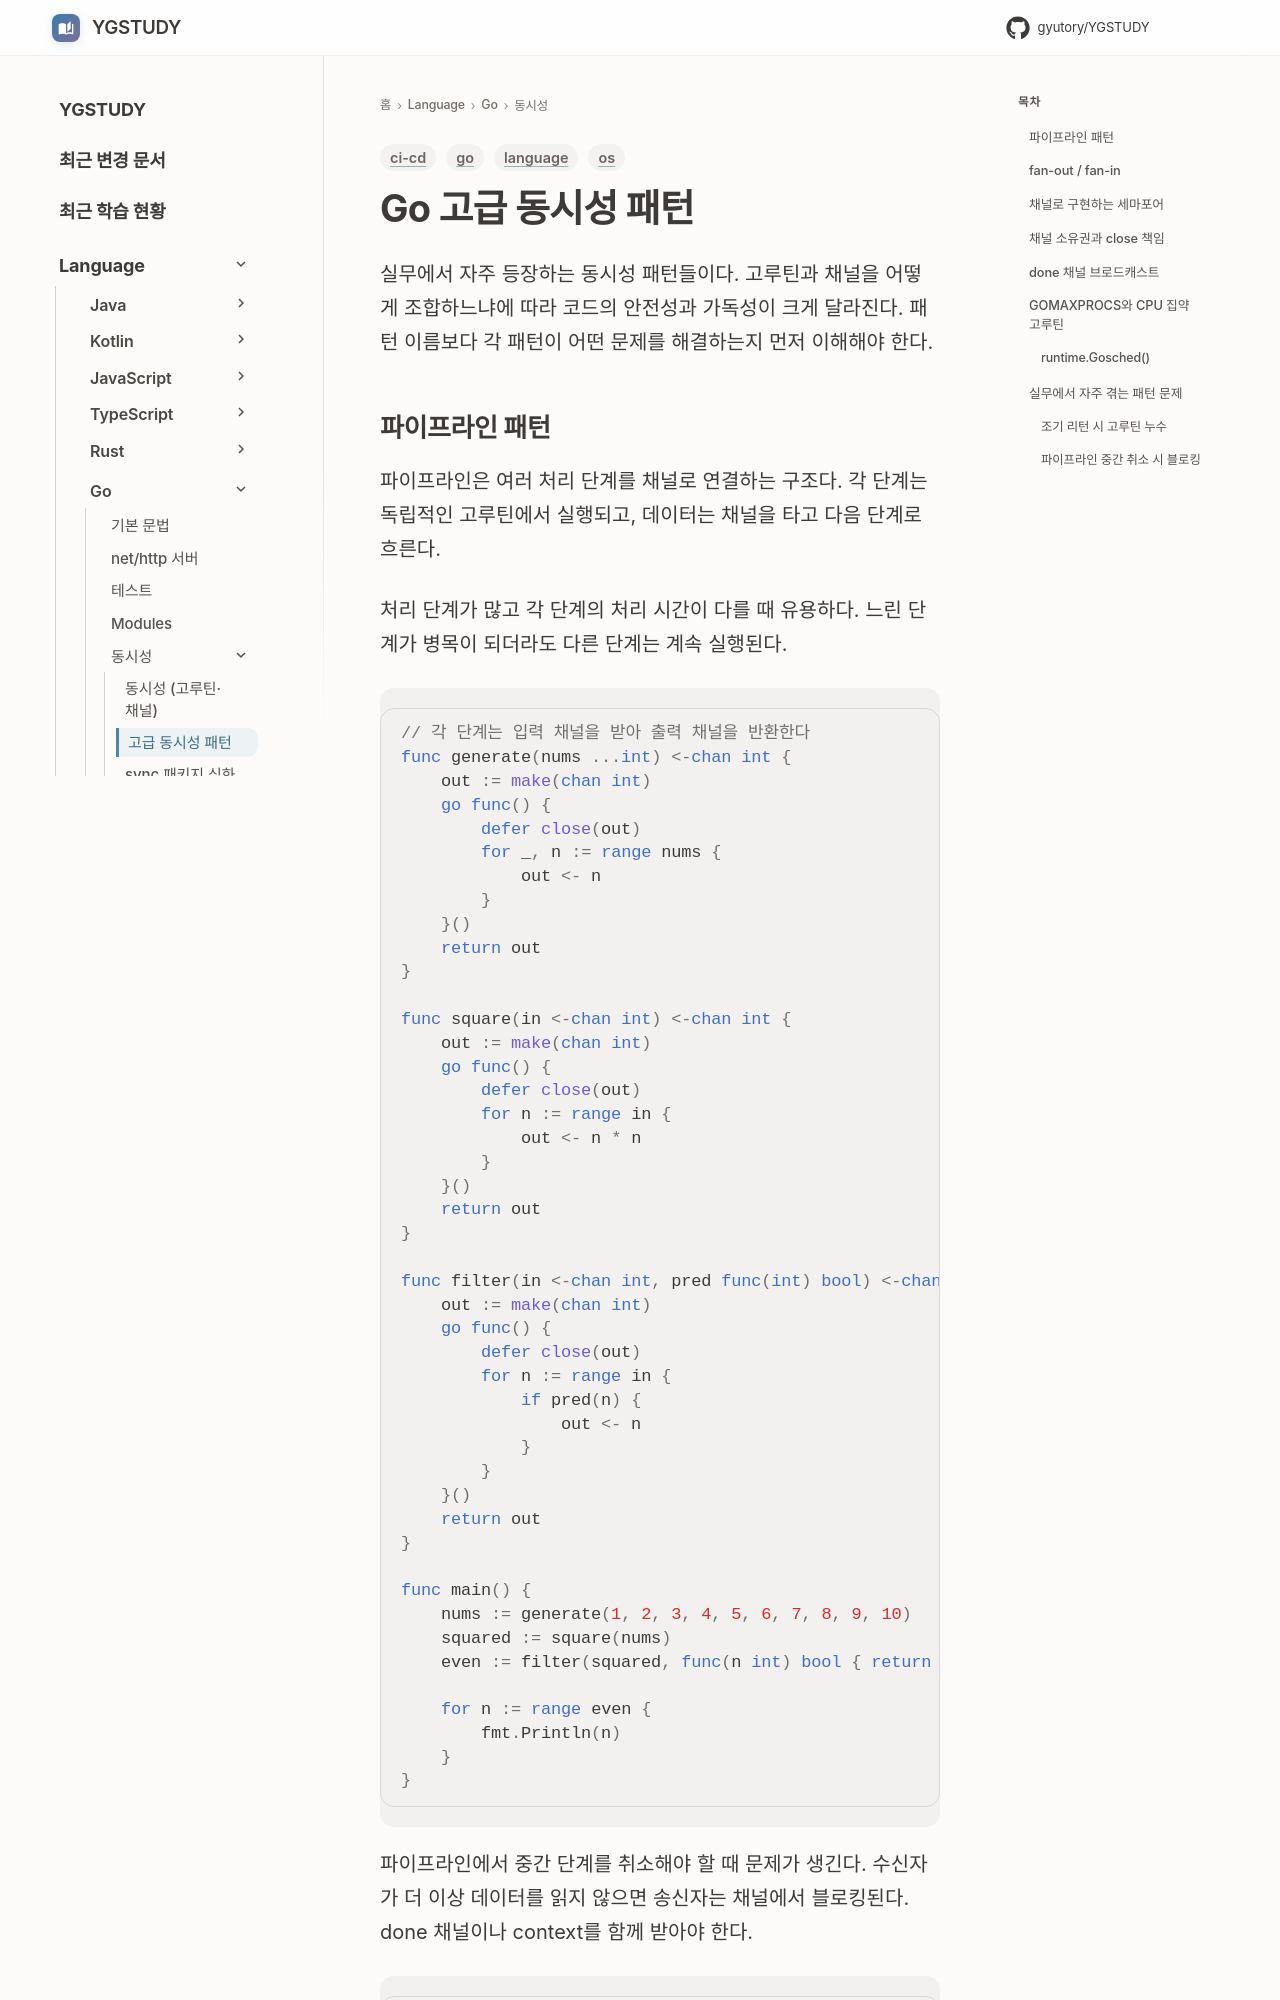

repository: GYUTORY/YGSTUDY · page: Language/Go/Go_Concurrency_Patterns/index.html · generator: mkdocs

---
title: Go 고급 동시성 패턴
tags: [go, os, ci-cd, language]
updated: 2026-07-23
---

# Go 고급 동시성 패턴

실무에서 자주 등장하는 동시성 패턴들이다. 고루틴과 채널을 어떻게 조합하느냐에 따라 코드의 안전성과 가독성이 크게 달라진다. 패턴 이름보다 각 패턴이 어떤 문제를 해결하는지 먼저 이해해야 한다.
